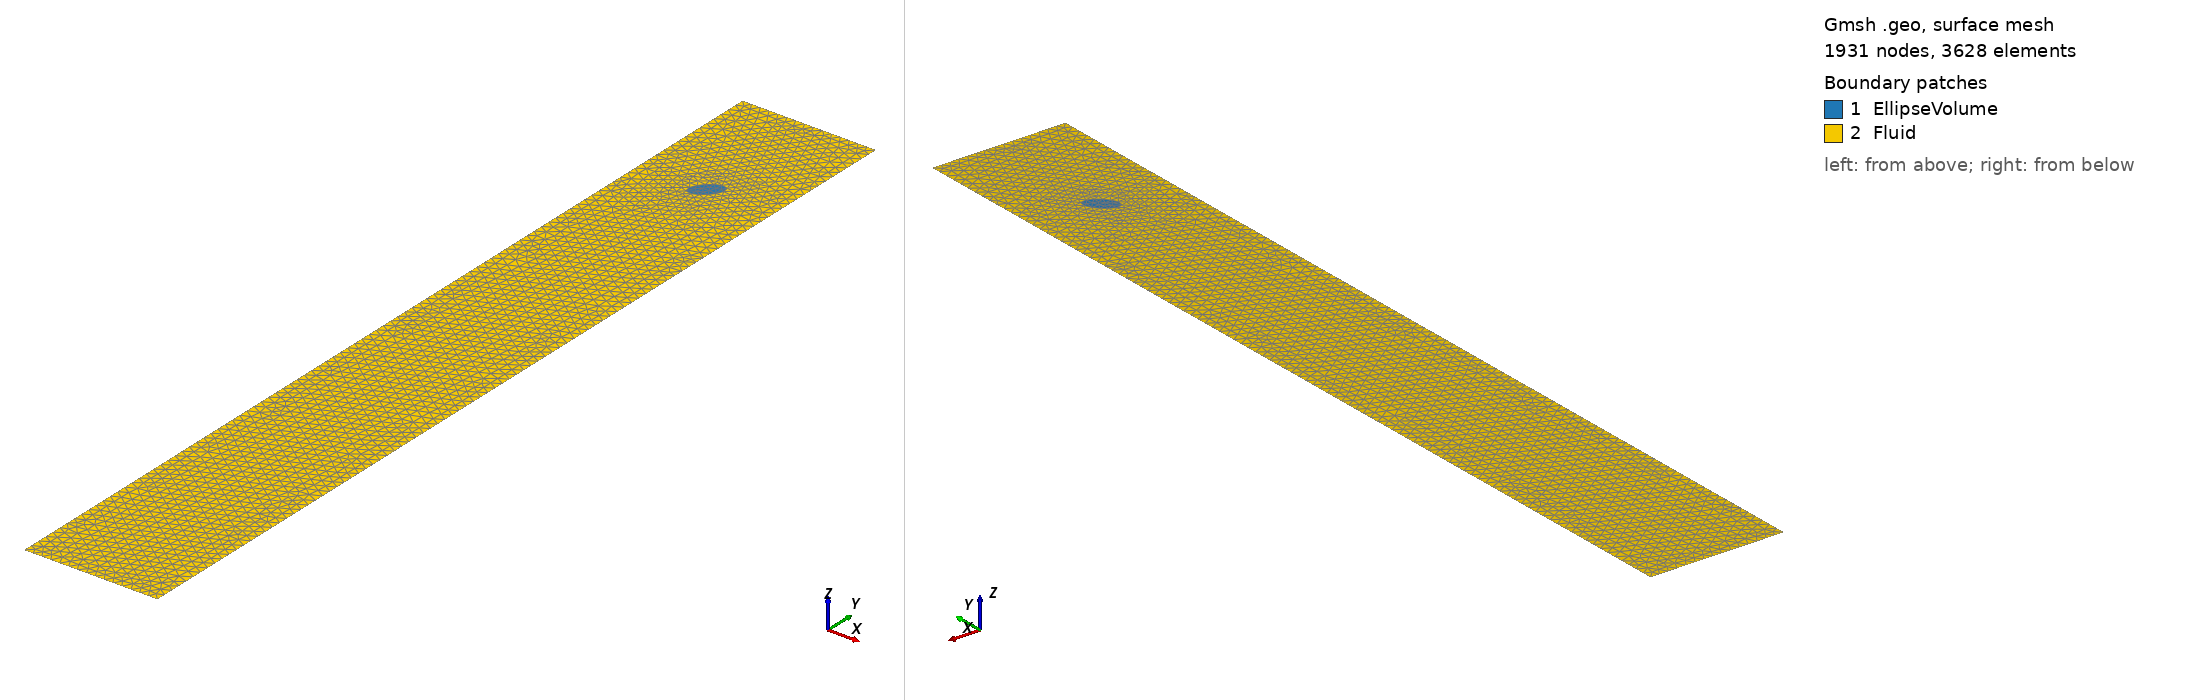

Gmsh geometry script, surface-meshed: 1931 nodes, 3628 surface elements. Boundary patches (legend numbers): 1 EllipseVolume, 2 Fluid. Left view from above one corner, right view from below the opposite corner. Legend entries are the model's physical surfaces. The drawing asked Gmsh for element sizes between 1% and 20% of the model's largest extent; the script's own settings can give other sizes.

=== falling_ellipse.geo (drawn) ===
L = 0.4;
A = L/4; // large axis
B = L/8; // small axis
lc=0.01;
//+
Point(1) = {0, 0, 0, lc};
//+
Point(2) = {L, 0, 0, lc};
//+
Point(3) = {L, 7*L, 0, lc};
//+
Point(4) = {0, 7*L, 0, lc};
//+
Point(5) = {0.5*L, 6*L, 0, lc};
//+
Point(6) = {0.5*L-A*0.5, 6*L, 0, lc/2};
//+
Point(7) = {0.5*L+A*0.5, 6*L, 0, lc/2};
//+
Point(8) = {0.5*L, 6*L+0.5*B, 0, lc/2};
//+
Point(9) = {0.5*L, 6*L-0.5*B, 0, lc/2};
//+
Line(1) = {1, 2};
//+
Line(2) = {2, 3};
//+
Line(3) = {3, 4};
//+
Line(4) = {4, 1};
//+
Curve Loop(1) = {4, 1, 2, 3};
//+
Ellipse(5) = {7, 5, 8};
//+
Ellipse(6) = {8, 5, 6};
//+
Ellipse(7) = {6, 5, 9};
//+
Ellipse(8) = {9, 5, 7};
//+
Curve Loop(2) = {5, 6, 7, 8};
//+
Plane Surface(1) = {2};
//+
Plane Surface(2) = {1, 2};
//+
Physical Curve("Top") = {3};
//+
Physical Curve("Walls") = {4, 2};
//+
Physical Curve("EllipseSurface") = {6, 5, 8, 7};
//+
Physical Curve("Bottom") = {1};
//+
Physical Surface("Fluid") = {2};
//+
Physical Surface("EllipseVolume") = {1};

//+
Rotate {{0, 0, 1}, {0.2, 2.4, 0}, Pi/4} {
  Curve{6}; Point{8}; Point{6}; Curve{7}; Point{9}; Curve{8}; Point{7}; Curve{5}; 
}
